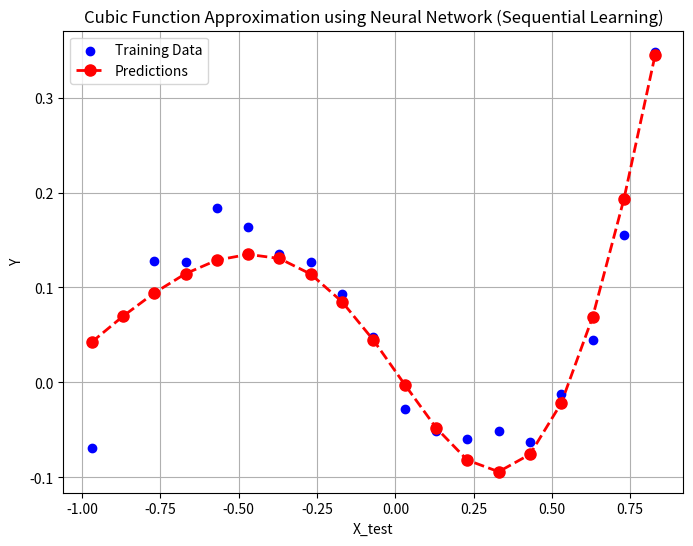

This figure's Python source:
import numpy as np
import matplotlib.pyplot as plt

# Activation functions and their derivatives
def tanh(x):
    return np.tanh(x)

def tanh_derivative(x):
    return 1.0 - np.tanh(x)**2

def mse(actual, predicted):
    return 0.5 * ((predicted- actual)**2)

def mse_grad(actual, predicted):
    return predicted - actual

# Initialize weights randomly
np.random.seed(42)
input_size = 1
hidden_size = 3
output_size = 1

l1_weights = np.random.randn(input_size, hidden_size) * np.sqrt(2 / (input_size + hidden_size))
l1_bias = np.zeros((1, hidden_size))  # Bias for hidden layer
l2_weights = np.random.randn(hidden_size, output_size) * np.sqrt(2 / (hidden_size + output_size))
l2_bias = np.zeros((1, output_size))  # Bias for output layer


# Learning rate
learning_rate = 0.1

# Number of epochs
epochs = 1000

# Generate some random training data
x_train = np.arange(-1, 1, 0.05)
d_train = 0.8 * x_train**3 + 0.3 * x_train**2 - 0.4 * x_train + np.random.normal(0, 0.02, len(x_train))


# Training the neural network using stochastic gradient descent
for epoch in range(epochs):
    # Iterate through each training example
    epoch_loss = 0
    for i in range(len(x_train)):
        # Forward pass
        l1_output =  np.dot(x_train[i], l1_weights) + l1_bias # Layer 1
        l1_activated = np.tanh(l1_output) # Apply tanh activation func
        output = np.dot(l1_activated, l2_weights) + l2_bias # Layer 2

        # Compute loss
        loss = mse(d_train[i], output)

        # Back-propagation
        output_grad = mse_grad(d_train[i], output)
        l1_output_grad = np.dot(output_grad, l2_weights.T) * tanh_derivative(l1_output)

        # update weights using gradient descent
        l1_weights -= learning_rate * np.outer(x_train[i], l1_output_grad)
        l1_bias -= learning_rate * l1_output_grad
        
        l2_weights -= learning_rate * np.outer(l1_activated, output_grad)
        l2_bias -= learning_rate * output_grad

        # Compute individual sample loss
        sample_loss = 0.5 * ((output - d_train[i])**2)

        # Accumulate sample loss to calculate mean loss for the epoch
        epoch_loss += sample_loss
     # Print loss every 100 epochs
    mean_epoch_loss = np.mean(epoch_loss)

    if epoch % 100 == 0:
        print(f'Epoch: {epoch}, Mean Loss: {mean_epoch_loss:.6f}')


x_test = np.arange(-0.97, 0.93, 0.1)
y_test = 0.8* x_test**3 + 0.3 * x_test**2 - 0.4*x_test + np.random.normal(0, 0.02, len(x_test))
predictions = []
for i in range(len(x_test)):
    l1_input = np.dot(x_test[i], l1_weights) + l1_bias
    l1_activated = np.tanh(l1_input)
    output = np.sum(np.dot(l1_activated, l2_weights) + l2_bias)
    predictions.append(output)


# Plot the training data, true cubic function, and predictions
plt.figure(figsize=(8, 6))
plt.scatter(x_test, y_test, color='blue', label='Training Data')
plt.plot(x_test, predictions, color='red', marker='o', linestyle='dashed', linewidth=2, markersize=8, label='Predictions')
plt.xlabel('X_test')
plt.ylabel('Y')
plt.title('Cubic Function Approximation using Neural Network (Sequential Learning)')
plt.legend()
plt.grid(True)
plt.show()